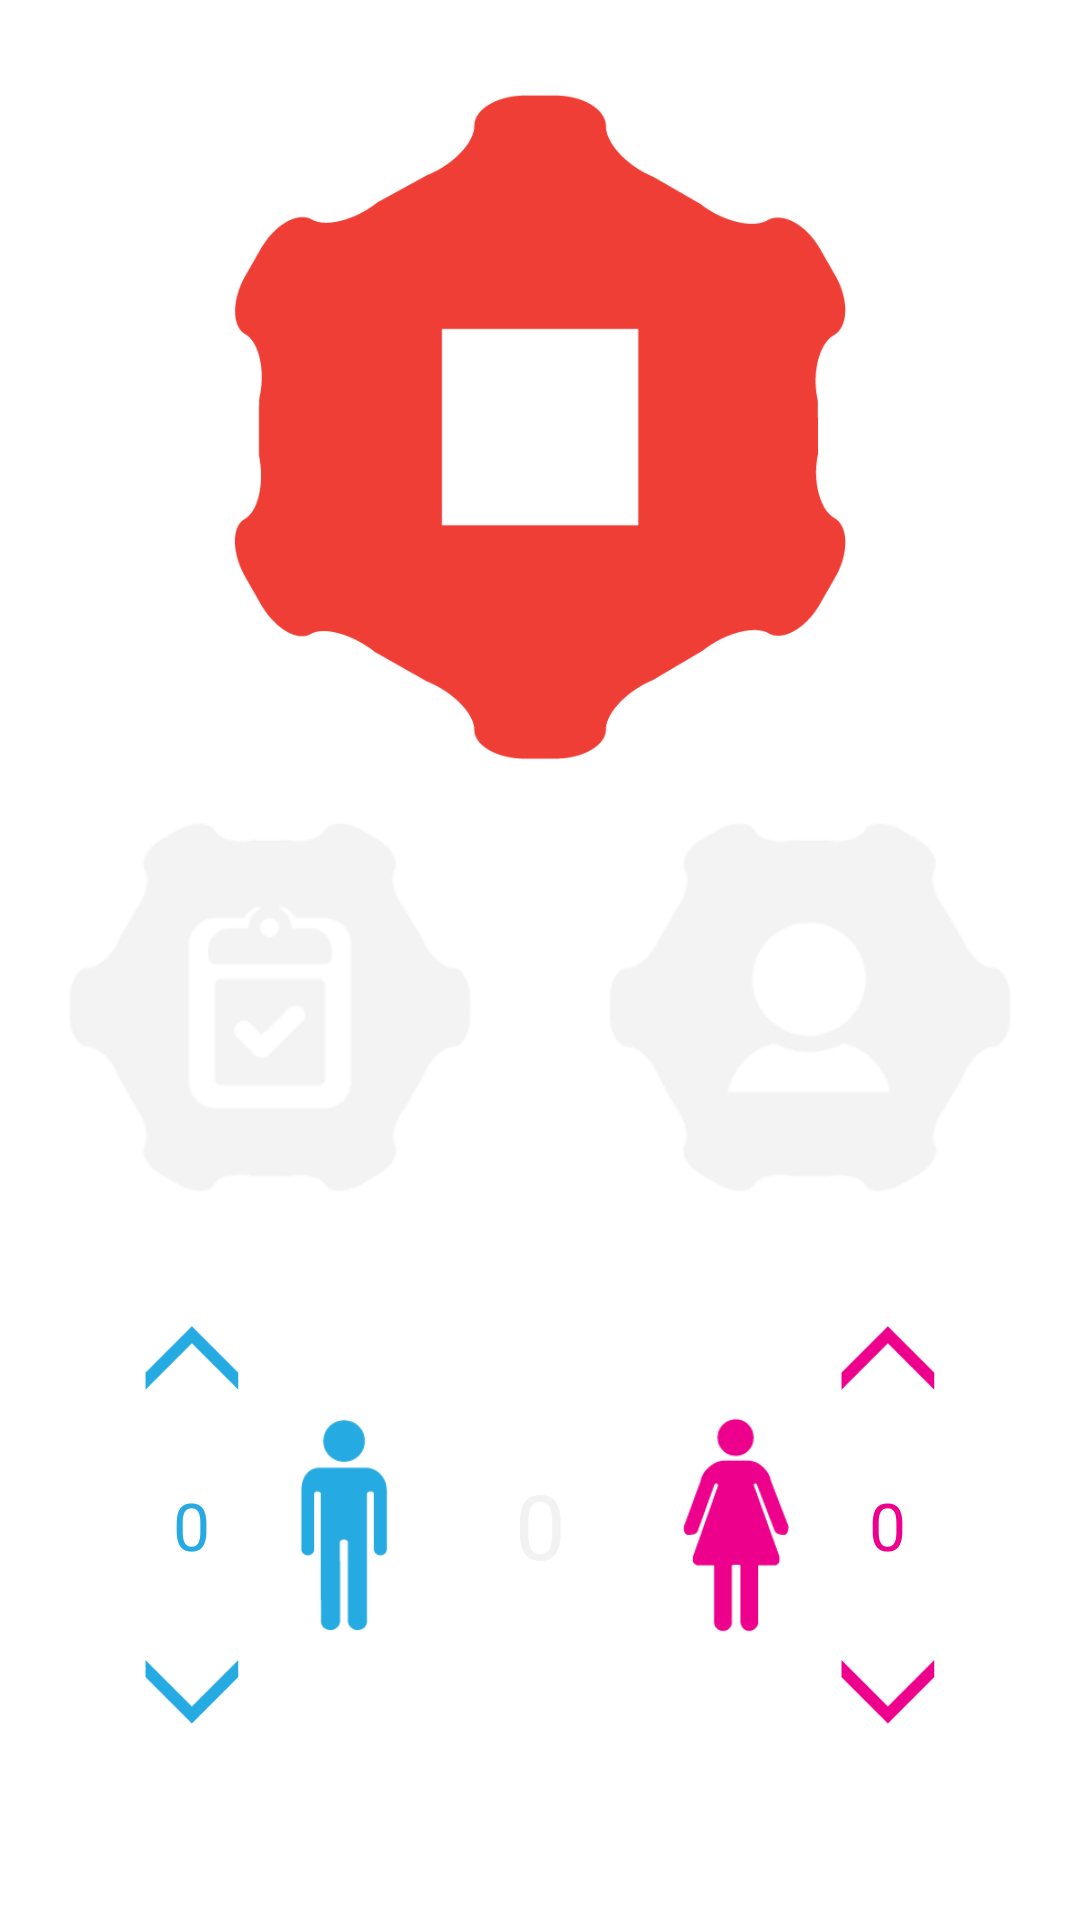

Reconstruct the res/layout file that produces this screen, plus the resources it refers to.
<!-- AndroidManifest.xml: application theme AppTheme -->
<!-- res/layout/fragment_hub_page.xml -->
<LinearLayout xmlns:android="http://schemas.android.com/apk/res/android"
    xmlns:tools="http://schemas.android.com/tools"
    android:layout_width="match_parent"
    android:layout_height="match_parent"
    android:layout_centerHorizontal="true"
    android:layout_centerVertical="true"
    android:gravity="left|right"
    android:orientation="vertical"
    android:padding="0dp"
    android:paddingBottom="@dimen/activity_vertical_margin"
    android:paddingLeft="@dimen/activity_horizontal_margin"
    android:paddingRight="@dimen/activity_horizontal_margin"
    android:paddingTop="@dimen/activity_vertical_margin"
    tools:context=".Hub_page_fragment" >

    <FrameLayout
        android:layout_width="fill_parent"
        android:layout_height="0dp"
        android:layout_margin="0dp"
        android:layout_weight="1.71"
        android:paddingTop="25dp" >

        <ImageView
            android:id="@+id/start_trip_button"
            android:layout_width="match_parent"
            android:layout_height="match_parent"
            android:layout_gravity="center"
            android:contentDescription="@string/start_trip_bus_desc"
            android:src="@drawable/ft_red_st" />
    </FrameLayout>

    <LinearLayout
        android:layout_width="fill_parent"
        android:layout_height="0dp"
        android:layout_weight="1" >

        <ImageView
            android:id="@+id/startSurveyButton"
            android:layout_width="wrap_content"
            android:layout_height="wrap_content"
            android:layout_weight="1"
            android:contentDescription="@string/start_survey_button_desc"
            android:padding="5dp"
            android:src="@drawable/survey" />

        <ImageView
            android:id="@+id/statsButton"
            android:layout_width="wrap_content"
            android:layout_height="wrap_content"
            android:layout_gravity="center"
            android:layout_weight="1"
            android:contentDescription="@string/stats_button_desc"
            android:padding="5dp"
            android:src="@drawable/stats" />
    </LinearLayout>

    <LinearLayout
        android:layout_width="match_parent"
        android:layout_height="0dp"
        android:layout_weight="1.5"
        android:baselineAligned="false"
        android:paddingBottom="35dp"
        android:paddingLeft="35dp"
        android:paddingRight="35dp" >

        <LinearLayout
            android:layout_width="0dp"
            android:layout_height="match_parent"
            android:layout_weight="1"
            android:orientation="vertical" >

            <ImageView
                android:id="@+id/moreMenButton"
                android:layout_width="wrap_content"
                android:layout_height="0dp"
                android:layout_weight="1"
                android:contentDescription="@string/more_men_button_desc"
                android:padding="10dp"
                android:src="@drawable/up_arrow_blue" />

            <TextView
                android:id="@+id/maleCount"
                android:layout_width="wrap_content"
                android:layout_height="wrap_content"
                android:layout_gravity="center"
                android:text="@string/person_count_default"
                android:textColor="@color/blue_men"
                android:textSize="22sp" />

            <ImageView
                android:id="@+id/fewerMenButton"
                android:layout_width="wrap_content"
                android:layout_height="0dp"
                android:layout_weight="1"
                android:contentDescription="@string/fewer_men_button_desc"
                android:padding="10dp"
                android:src="@drawable/down_arrow_blue" />
        </LinearLayout>

        <LinearLayout
            android:layout_width="0dp"
            android:layout_height="match_parent"
            android:layout_weight="1"
            android:orientation="vertical"
            android:weightSum="2" >

            <Space
                android:layout_width="match_parent"
                android:layout_height="0dp"
                android:layout_weight="0.5" />

            <ImageView
                android:id="@+id/menIcon"
                android:layout_width="wrap_content"
                android:layout_height="0dp"
                android:layout_marginLeft="-15dp"
                android:layout_weight="1"
                android:contentDescription="@string/men_icon_desc"
                android:gravity="center"
                android:padding="10dp"
                android:src="@drawable/ft_fig_male" />
        </LinearLayout>

        <LinearLayout
            android:layout_width="0dp"
            android:layout_height="match_parent"
            android:layout_weight="1"
            android:orientation="vertical" >

            <TextView
                android:id="@+id/totalPersonCount"
                android:layout_width="fill_parent"
                android:layout_height="fill_parent"
                android:gravity="center"
                android:text="@string/person_count_default"
                android:textColor="@color/text_color_light"
                android:textSize="30sp" />
        </LinearLayout>

        <LinearLayout
            android:layout_width="0dp"
            android:layout_height="match_parent"
            android:layout_weight="1"
            android:orientation="vertical"
            android:weightSum="2" >

            <Space
                android:layout_width="match_parent"
                android:layout_height="0dp"
                android:layout_weight="0.5" />

            <ImageView
                android:id="@+id/womenIcon"
                android:layout_width="wrap_content"
                android:layout_height="0dp"
                android:layout_marginRight="-15dp"
                android:layout_weight="1"
                android:contentDescription="@string/women_icon_desc"
                android:gravity="center"
                android:padding="10dp"
                android:src="@drawable/ft_fig_fem" />

            <Space
                android:layout_width="match_parent"
                android:layout_height="0dp"
                android:layout_weight="0.5" />
        </LinearLayout>

        <LinearLayout
            android:layout_width="0dp"
            android:layout_height="match_parent"
            android:layout_weight="1"
            android:orientation="vertical" >

            <ImageView
                android:id="@+id/moreWomenButton"
                android:layout_width="wrap_content"
                android:layout_height="0dp"
                android:layout_weight="1"
                android:contentDescription="@string/more_women_button_desc"
                android:padding="10dp"
                android:src="@drawable/up_arrow_pink" />

            <TextView
                android:id="@+id/femaleCount"
                android:layout_width="wrap_content"
                android:layout_height="wrap_content"
                android:layout_gravity="center"
                android:text="@string/person_count_default"
                android:textColor="@color/pink_women"
                android:textSize="22sp" />

            <ImageView
                android:id="@+id/fewerWomenButton"
                android:layout_width="wrap_content"
                android:layout_height="0dp"
                android:layout_weight="1"
                android:contentDescription="@string/fewer_women_button_desc"
                android:padding="10dp"
                android:src="@drawable/down_arrow_pink" />
        </LinearLayout>
    </LinearLayout>

</LinearLayout>
<!-- resources referenced by this layout -->
<resources>
  <color name="blue_men">#27AAE1</color>
  <color name="pink_women">#EC008C</color>
  <color name="text_color_light">#F2F2F2</color>
  <!-- drawable down_arrow_blue (drawable) -->
  <?xml version="1.0" encoding="utf-8"?>
  <selector xmlns:android="http://schemas.android.com/apk/res/android">
  
      <item android:drawable="@drawable/downblue_glow" android:state_focused="true" android:state_pressed="true"/>
      <item android:drawable="@drawable/downblue_glow" android:state_focused="false" android:state_pressed="true"/>
      <item android:drawable="@drawable/downblue" android:state_focused="false" android:state_pressed="false"/>
  
  </selector>
  <!-- drawable down_arrow_pink (drawable) -->
  <?xml version="1.0" encoding="utf-8"?>
  <selector xmlns:android="http://schemas.android.com/apk/res/android">
  
      <item android:drawable="@drawable/downpink_glow" android:state_focused="true" android:state_pressed="true"/>
      <item android:drawable="@drawable/downpink_glow" android:state_focused="false" android:state_pressed="true"/>
      <item android:drawable="@drawable/downpink" android:state_focused="false" android:state_pressed="false"/>
  
  </selector>
  <!-- drawable stats (drawable) -->
  <?xml version="1.0" encoding="utf-8"?>
  <selector xmlns:android="http://schemas.android.com/apk/res/android">
  
      <item android:drawable="@drawable/statscog_glow" android:state_focused="true" android:state_pressed="true"/>
      <item android:drawable="@drawable/statscog_glow" android:state_focused="false" android:state_pressed="true"/>
      <item android:drawable="@drawable/statscog" android:state_focused="false" android:state_pressed="false"/>
  
  </selector>
  <!-- drawable survey (drawable) -->
  <?xml version="1.0" encoding="utf-8"?>
  <selector xmlns:android="http://schemas.android.com/apk/res/android">
  
      <item android:drawable="@drawable/surveycog_glow" android:state_focused="true" android:state_pressed="true"/>
      <item android:drawable="@drawable/surveycog_glow" android:state_focused="false" android:state_pressed="true"/>
      <item android:drawable="@drawable/surveycog" android:state_focused="false" android:state_pressed="false"/>
  
  </selector>
  <!-- drawable up_arrow_blue (drawable) -->
  <?xml version="1.0" encoding="utf-8"?>
  <selector xmlns:android="http://schemas.android.com/apk/res/android" >
      
      <item android:drawable="@drawable/upblue_glow" android:state_focused="true" android:state_pressed="true"/>
      <item android:drawable="@drawable/upblue_glow" android:state_focused="false" android:state_pressed="true"/>
      <item android:drawable="@drawable/upblue" android:state_focused="false" android:state_pressed="false"/>
      
  </selector>
  <!-- drawable up_arrow_pink (drawable) -->
  <?xml version="1.0" encoding="utf-8"?>
  <selector xmlns:android="http://schemas.android.com/apk/res/android">
  
      <item android:drawable="@drawable/uppink_glow" android:state_focused="true" android:state_pressed="true"/>
      <item android:drawable="@drawable/uppink_glow" android:state_focused="false" android:state_pressed="true"/>
      <item android:drawable="@drawable/uppink" android:state_focused="false" android:state_pressed="false"/>
  
  </selector>
  <string name="fewer_men_button_desc">Fewer men button</string>
  <string name="fewer_women_button_desc">Fewer women button</string>
  <string name="men_icon_desc">Men icon</string>
  <string name="more_men_button_desc">More men button</string>
  <string name="more_women_button_desc">More women button</string>
  <string name="person_count_default" translatable="false">0</string>
  <string name="start_survey_button_desc">Start survey button</string>
  <string name="start_trip_bus_desc">Start trip icon</string>
  <string name="stats_button_desc">Statistics button</string>
  <string name="women_icon_desc">Women icon</string>
  <style name="AppTheme" parent="AppBaseTheme">
          
      </style>
  <!-- drawable uppink: png bitmap (drawable, 668 bytes) -->
  <style name="AppBaseTheme" parent="android:Theme.Light">
          
      </style>
</resources>
